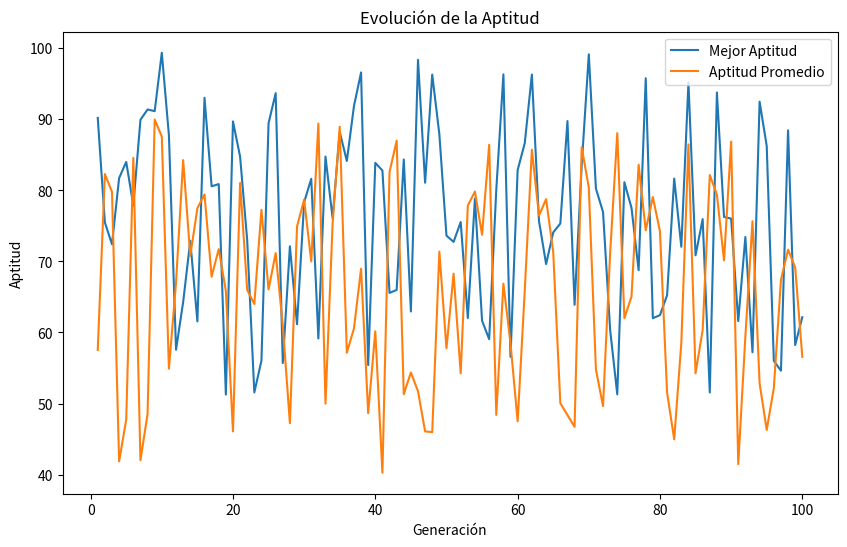

Source code (Python): (Note: this script raises an exception after producing the figure.)
import matplotlib.pyplot as plt
import random

def plot_fitness_evolution(generations, best_fitness, average_fitness):
    # Gráfico de la evolución de la aptitud
    plt.figure(figsize=(10, 6))
    plt.plot(generations, best_fitness, label='Mejor Aptitud')
    plt.plot(generations, average_fitness, label='Aptitud Promedio')
    plt.xlabel('Generación')
    plt.ylabel('Aptitud')
    plt.title('Evolución de la Aptitud')
    plt.legend()
    plt.savefig('images/fitness_evolution.png')
    plt.show()

# Datos ficticios para visualización
generations = list(range(1, 101))
best_fitness = [random.uniform(50, 100) for _ in generations]
average_fitness = [random.uniform(40, 90) for _ in generations]

# Llamada a la función para generar el gráfico
plot_fitness_evolution(generations, best_fitness, average_fitness)
